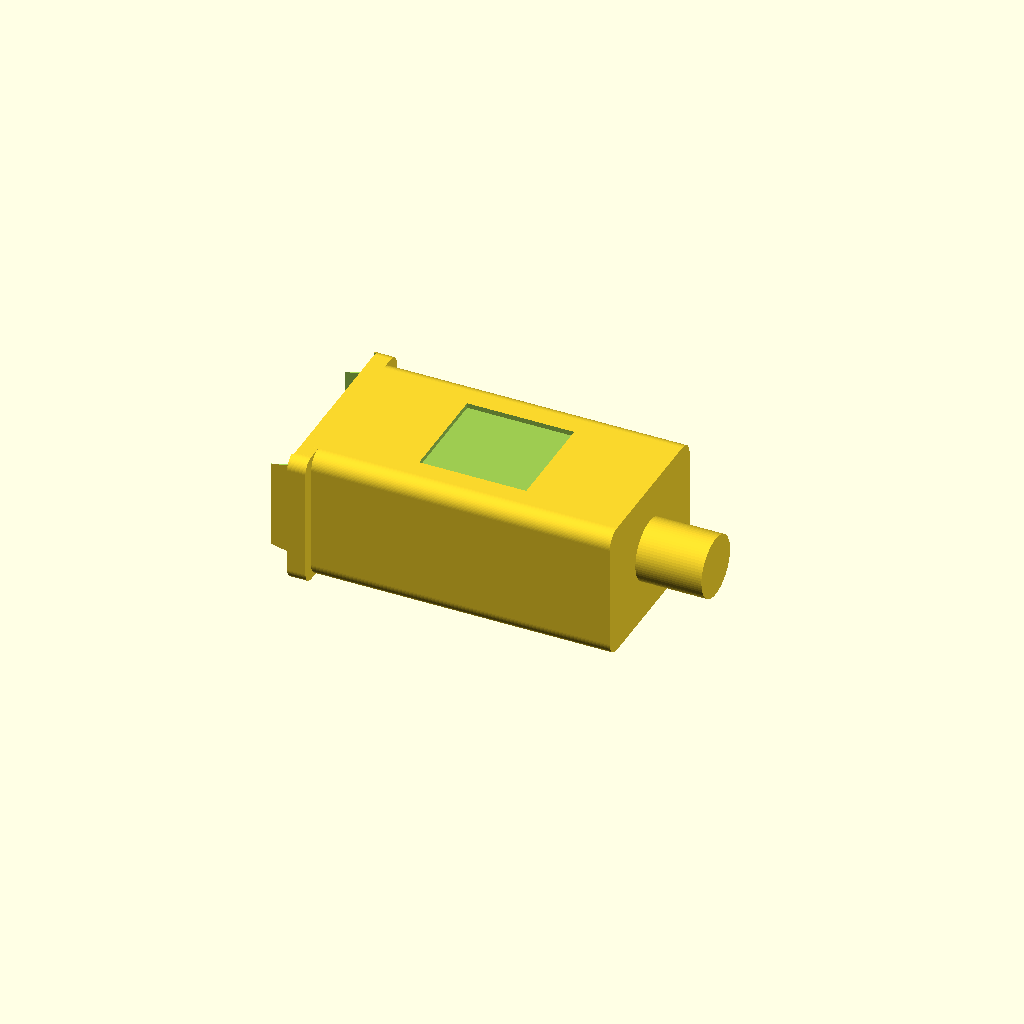
Cell 1: rendered with the file's own defaults.
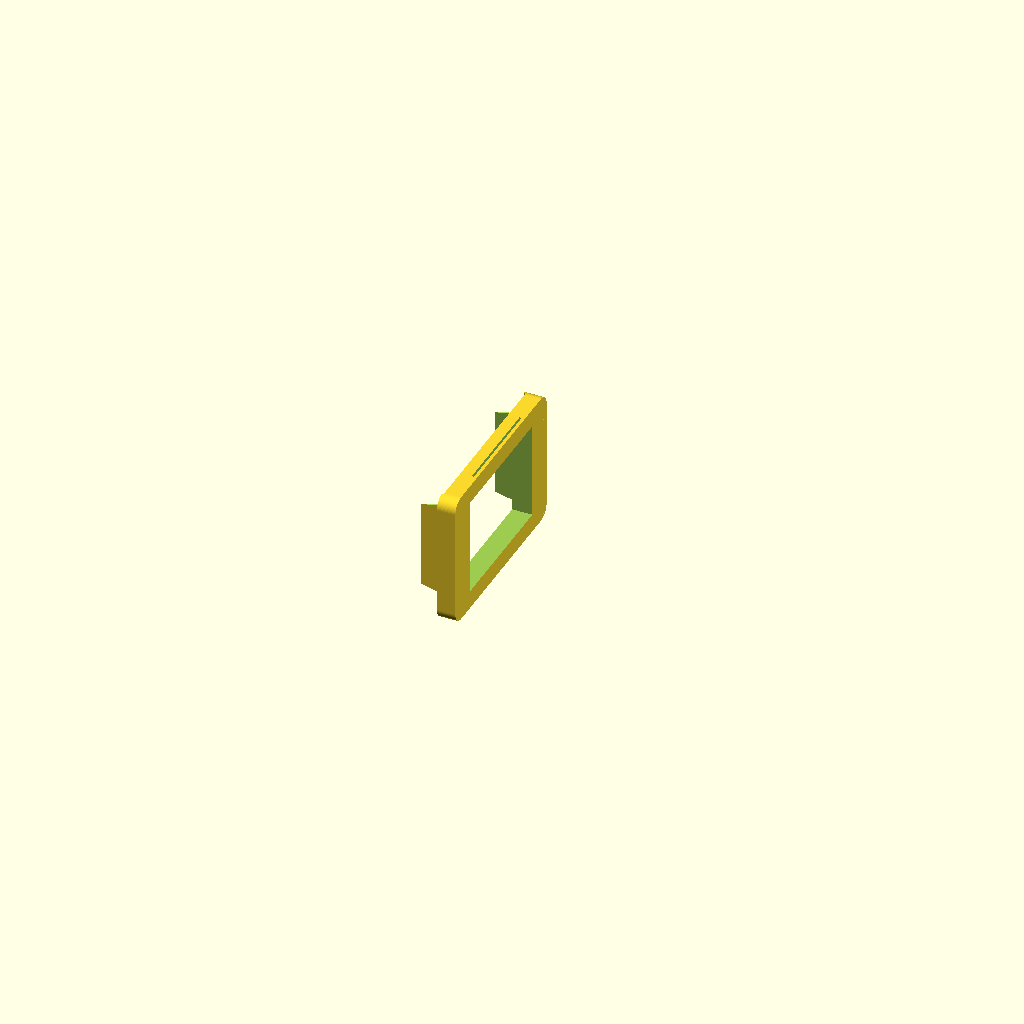
Cell 2: the same model with body_L = 1.
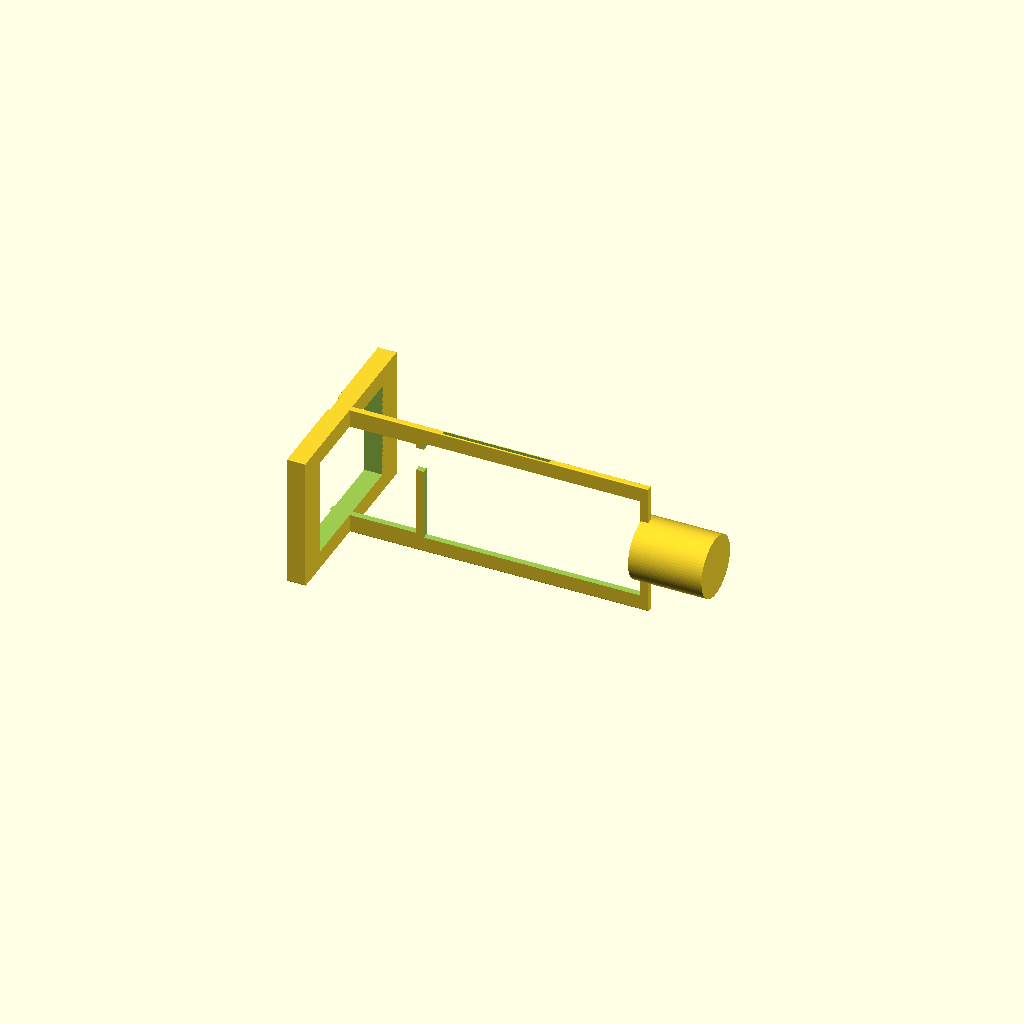
Cell 3 — body_W set to 1, the other parameters unchanged.
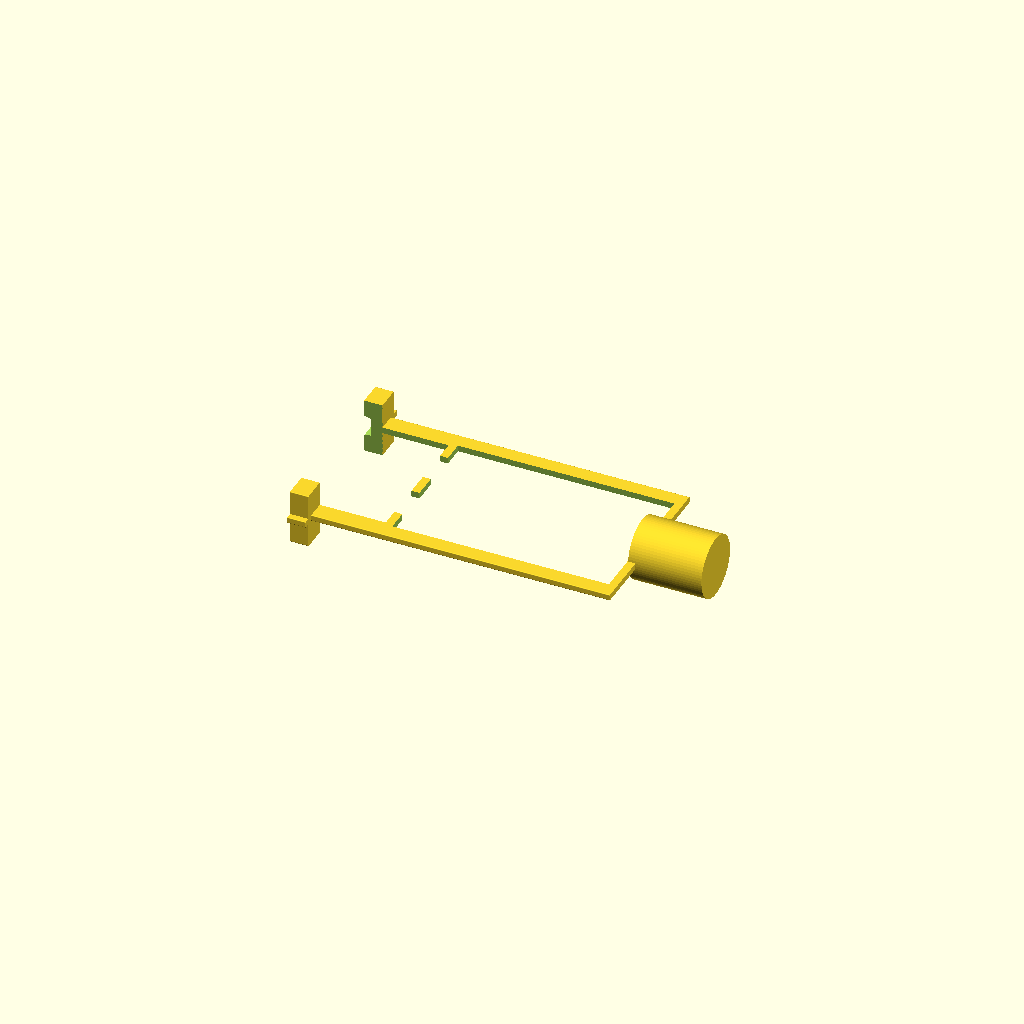
Cell 4: body_H = 1 (everything else at default).
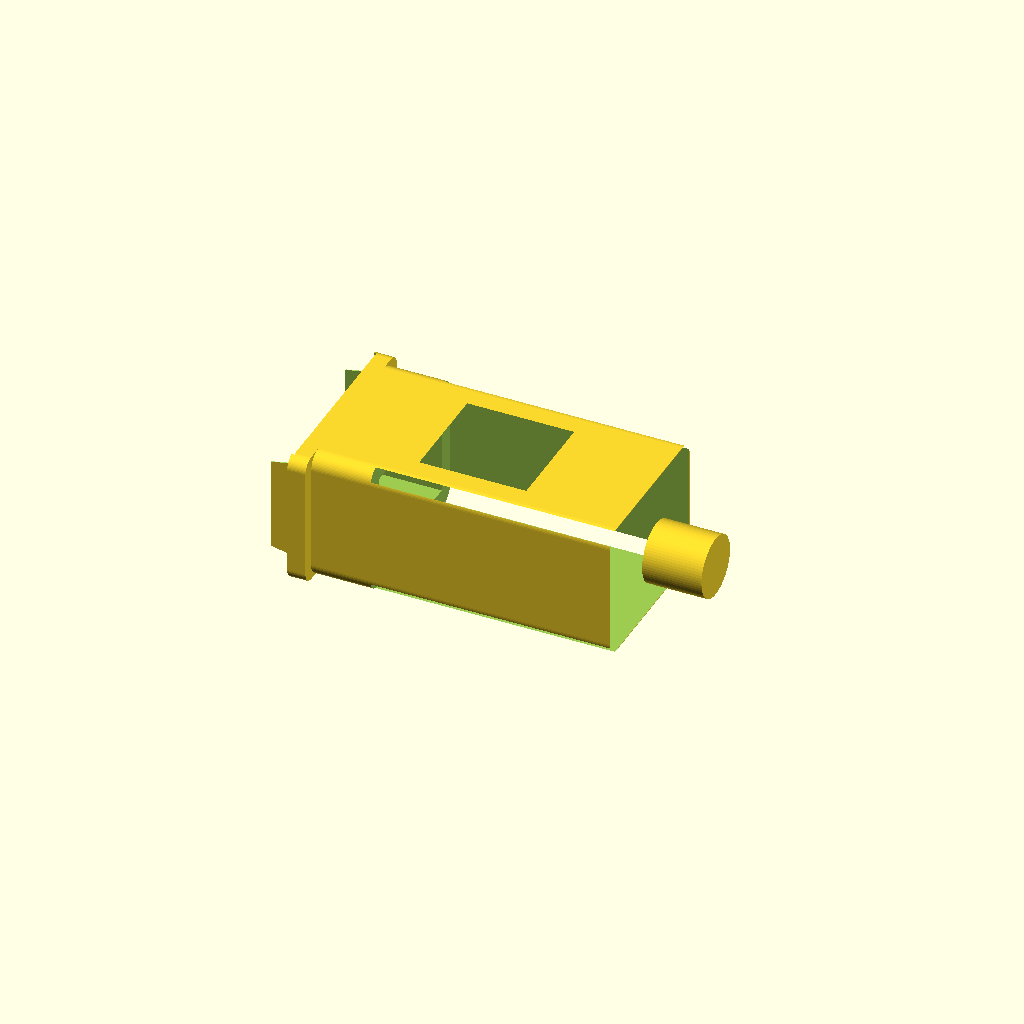
Cell 5: wall_t = 0.1 (everything else at default).
One fixed orthographic camera (rotation 55°, 0°, 25°; colour scheme Cornfield) for every cell.
The OpenSCAD source (results/nopscadlib/ablations/no_retrieval/scad/iec__IEC_inlet_atx2.scad):
// IEC lugless connector (approximate IEC C14 inlet style) - single connected solid
// Fixes: recognizable IEC C14-ish mating face (keyed opening + 3 slots),
// lugless termination (no external lugs; rear cable stub only),
// all parts connected with formula-based placement + overlap.

$fn = 72;

// ---------- Parameters ----------
body_L = 50; //[25:100:1]
body_W = 28; //[14:56:1]
body_H = 22; //[11:44:1]

wall_t = 2.5; //[1.25:5:0.1]

mating_opening_W = 22; //[11:44:0.5]
mating_opening_H = 16; //[8:32:0.5]
mating_opening_depth = 12; //[6:24:0.5]

flange_W = 32; //[16:64:1]
flange_t = 3; //[1.5:6:0.1]

mount_hole_d = 3.5; //[2:7:0.1]
mount_hole_spacing = 48; //[24:96:1]

rear_entry_d = 10; //[5:20:0.5]
rear_entry_L = 12; //[6:24:1]

overlap = 1.2; //[0.5:2:0.1]
label_recess_depth = 0.8; //[0.4:1.6:0.1]

// IEC-ish face details
face_bezel_t = max(2, wall_t);
face_bezel_margin = max(2, wall_t*0.8);
nose_L = max(7, wall_t*2.4);
nose_W = min(body_W*0.94, mating_opening_W + 2*face_bezel_margin + 2);
nose_H = min(body_H*0.94, mating_opening_H + 2*face_bezel_margin + 2);

// Panel-mount "ears" (lugless: no solder lugs; panel ears/feet are common)
ear_t = max(2.2, flange_t);          // thickness along X
ear_W = max(6, wall_t*3.0);          // width along Y
ear_H = max(4, wall_t*2.0);          // height along Z
ear_y_inset = max(1.0, wall_t*0.4);  // keep ears within flange width

// Face chamfer / wedge to resemble IEC standardized profile
chamfer_L = max(3.5, wall_t*1.6);    // length of chamfer region along X
chamfer_drop = max(1.2, wall_t*0.6); // how much top/bottom taper in Z

// Internal contact slots (C14 inlet: 2 blades + ground)
pin_slot_W = 6; //[3:12:0.5]
pin_slot_H = 3; //[1.5:6:0.5]
pin_slot_depth = 10; //[5:20:0.5]
pin_slot_spacing = 10; //[6:16:0.5]

ground_slot_W = 6; //[3:12:0.5]
ground_slot_H = 4; //[2:8:0.5]

// Keying notch to make the mating opening look more IEC-like (simplified)
key_notch_W = max(6, mating_opening_W*0.35);
key_notch_H = max(3, mating_opening_H*0.28);

// Rounding
corner_r = min(2.5, min(body_W, body_H)*0.12);

// ---------- Helpers ----------
module rounded_box(L, W, H, r) {
    r2 = min(r, min(W, H)/2 - 0.01);
    hull() {
        for (sy = [-1, 1], sz = [-1, 1])
            translate([0, sy*(W/2 - r2), sz*(H/2 - r2)])
                rotate([0, 90, 0]) cylinder(r=r2, h=L, center=true);
    }
}

module wedge_chamfer(L, W, H, drop) {
    polyhedron(
        points=[
            [-L/2, -W/2, -H/2],
            [-L/2,  W/2, -H/2],
            [-L/2,  W/2,  H/2],
            [-L/2, -W/2,  H/2],

            [ L/2, -W/2, -H/2 + drop],
            [ L/2,  W/2, -H/2 + drop],
            [ L/2,  W/2,  H/2 - drop],
            [ L/2, -W/2,  H/2 - drop]
        ],
        faces=[
            [0,1,2,3],
            [4,7,6,5],
            [0,4,5,1],
            [1,5,6,2],
            [2,6,7,3],
            [3,7,4,0]
        ]
    );
}

// ---------- Base solids ----------
module main_body() {
    rounded_box(body_L, body_W, body_H, corner_r);
}

module panel_flange() {
    // Flange centered on mating face plane (x = -body_L/2)
    translate([-(body_L/2 + flange_t/2 - overlap), 0, 0])
        rounded_box(flange_t, flange_W, body_H, min(corner_r, 2));
}

module panel_ears() {
    // Two small ears on top/bottom edges of flange to resemble IEC panel-mount outline
    x = -(body_L/2 + ear_t/2 - overlap);
    y = (flange_W/2 - ear_W/2 - ear_y_inset);
    z = (body_H/2 - ear_H/2);

    for (sz = [-1, 1]) {
        translate([x,  y, sz*z]) rounded_box(ear_t, ear_W, ear_H, min(1.2, corner_r));
        translate([x, -y, sz*z]) rounded_box(ear_t, ear_W, ear_H, min(1.2, corner_r));
    }
}

module front_nose() {
    // Protruding nose on mating side to resemble IEC interface housing
    translate([-(body_L/2 + nose_L/2 - overlap), 0, 0])
        rounded_box(nose_L, nose_W, nose_H, min(corner_r, 2));
}

module rear_strain_relief() {
    // Cable entry stub on rear side (x = +body_L/2) - connected with overlap
    translate([(body_L/2 + rear_entry_L/2 - overlap), 0, 0])
        rotate([0, 90, 0])
            cylinder(r=rear_entry_d/2, h=rear_entry_L, center=true);
}

// ---------- Cuts / details ----------
module mating_opening_cut() {
    // Main rectangular opening starts at the mating face and goes inward
    translate([-(body_L/2) + mating_opening_depth/2 - overlap, 0, 0])
        cube([mating_opening_depth + 2*overlap, mating_opening_W, mating_opening_H], center=true);

    // Keying notch (simplified) to make it read as IEC-style face geometry
    // Notch at top center of opening
    notch_z = (mating_opening_H/2 - key_notch_H/2);
    translate([-(body_L/2) + (mating_opening_depth*0.55)/2 - overlap, 0, notch_z])
        cube([mating_opening_depth*0.55 + 2*overlap, key_notch_W, key_notch_H], center=true);
}

module face_bezel_relief_cut() {
    // Shallow recess around the opening on the nose to suggest a bezel
    pocket_t = min(face_bezel_t, nose_L*0.85);
    // Place pocket so it starts at the very front of the nose and goes inward
    x_front_nose = -(body_L/2 + nose_L) + overlap;
    x_center = x_front_nose + pocket_t/2;
    translate([x_center, 0, 0])
        cube([pocket_t + 2*overlap,
              mating_opening_W + 2*face_bezel_margin,
              mating_opening_H + 2*face_bezel_margin], center=true);
}

module face_chamfers_cut() {
    // Subtract top/bottom wedges near the very front to mimic IEC face profile
    x_front = -(body_L/2 + nose_L) + overlap;
    x_center = x_front + chamfer_L/2;

    translate([x_center, 0, (nose_H/2 - chamfer_drop/2)])
        wedge_chamfer(chamfer_L + 2*overlap, nose_W + 2*overlap, chamfer_drop*2 + 2*overlap, chamfer_drop);

    translate([x_center, 0, -(nose_H/2 - chamfer_drop/2)])
        wedge_chamfer(chamfer_L + 2*overlap, nose_W + 2*overlap, chamfer_drop*2 + 2*overlap, chamfer_drop);
}

module mounting_holes_cut() {
    // Two holes through flange thickness (along X)
    x0 = -(body_L/2 + flange_t/2 - overlap);
    for (sy = [-1, 1]) {
        translate([x0, sy*(mount_hole_spacing/2), 0])
            rotate([0, 90, 0])
                cylinder(r=mount_hole_d/2, h=flange_t + 4*overlap, center=true);
    }
}

module label_recess_cut() {
    // Shallow recess on top surface
    translate([0, 0, (body_H/2 - label_recess_depth/2 + overlap)])
        cube([body_L*0.35, body_W*0.6, label_recess_depth + 2*overlap], center=true);
}

module internal_slots_cut() {
    // Approximate IEC C14 inlet: two blade slots + ground slot
    // Place slots near the front, inside the opening volume.
    x = -(body_L/2) + wall_t + pin_slot_depth/2;

    // Blade slots (left/right)
    translate([x, -(pin_slot_spacing/2), 0])
        cube([pin_slot_depth + 2*overlap, pin_slot_W, pin_slot_H], center=true);
    translate([x,  (pin_slot_spacing/2), 0])
        cube([pin_slot_depth + 2*overlap, pin_slot_W, pin_slot_H], center=true);

    // Ground slot (upper center for C14 inlet look)
    z = (mating_opening_H/2) - ground_slot_H/2 - wall_t*0.25;
    translate([x, 0, z])
        cube([pin_slot_depth + 2*overlap, ground_slot_W, ground_slot_H], center=true);
}

module inner_cavity_cut() {
    // Hollow out behind the opening to avoid a solid block and better match connector shell
    cav_L = max(10, body_L - (wall_t*2 + 6));
    cav_W = max(6, body_W - 2*wall_t);
    cav_H = max(6, body_H - 2*wall_t);

    // Start cavity behind the opening depth to preserve face strength
    x_start = -(body_L/2) + mating_opening_depth + wall_t;
    // Ensure cavity stays within body length
    x_end_limit = (body_L/2) - wall_t;
    cav_L_eff = min(cav_L, max(6, x_end_limit - x_start));
    x_center = x_start + cav_L_eff/2;

    translate([x_center, 0, 0])
        rounded_box(cav_L_eff + 2*overlap, cav_W, cav_H, max(0.8, corner_r*0.6));
}

// ---------- Final model ----------
module iec_lugless_connector() {
    difference() {
        union() {
            // One connected solid: body + flange + ears + nose + rear cable stub
            main_body();
            panel_flange();
            panel_ears();
            front_nose();
            rear_strain_relief();
        }

        // IEC face opening + details (recognizable C14-ish)
        mating_opening_cut();
        face_bezel_relief_cut();
        face_chamfers_cut();

        // Internal features
        internal_slots_cut();
        inner_cavity_cut();

        // Mounting + cosmetic
        mounting_holes_cut();
        label_recess_cut();
    }
}

iec_lugless_connector();
Parameter table extracted from the source (name, type, default, range or options):
body_L: number, default 50, range 1 to 25, step 100
body_W: number, default 28, range 1 to 14, step 56
body_H: number, default 22, range 1 to 11, step 44
wall_t: number, default 2.5, range 0.1 to 1.25, step 5
mating_opening_W: number, default 22, range 0.5 to 11, step 44
mating_opening_H: number, default 16, range 0.5 to 8, step 32
mating_opening_depth: number, default 12, range 0.5 to 6, step 24
flange_W: number, default 32, range 1 to 16, step 64
flange_t: number, default 3, range 0.1 to 1.5, step 6
mount_hole_d: number, default 3.5, range 0.1 to 2, step 7
mount_hole_spacing: number, default 48, range 1 to 24, step 96
rear_entry_d: number, default 10, range 0.5 to 5, step 20
rear_entry_L: number, default 12, range 1 to 6, step 24
overlap: number, default 1.2, range 0.1 to 0.5, step 2
label_recess_depth: number, default 0.8, range 0.1 to 0.4, step 1.6
pin_slot_W: number, default 6, range 0.5 to 3, step 12
pin_slot_H: number, default 3, range 0.5 to 1.5, step 6
pin_slot_depth: number, default 10, range 0.5 to 5, step 20
pin_slot_spacing: number, default 10, range 0.5 to 6, step 16
ground_slot_W: number, default 6, range 0.5 to 3, step 12
ground_slot_H: number, default 4, range 0.5 to 2, step 8
